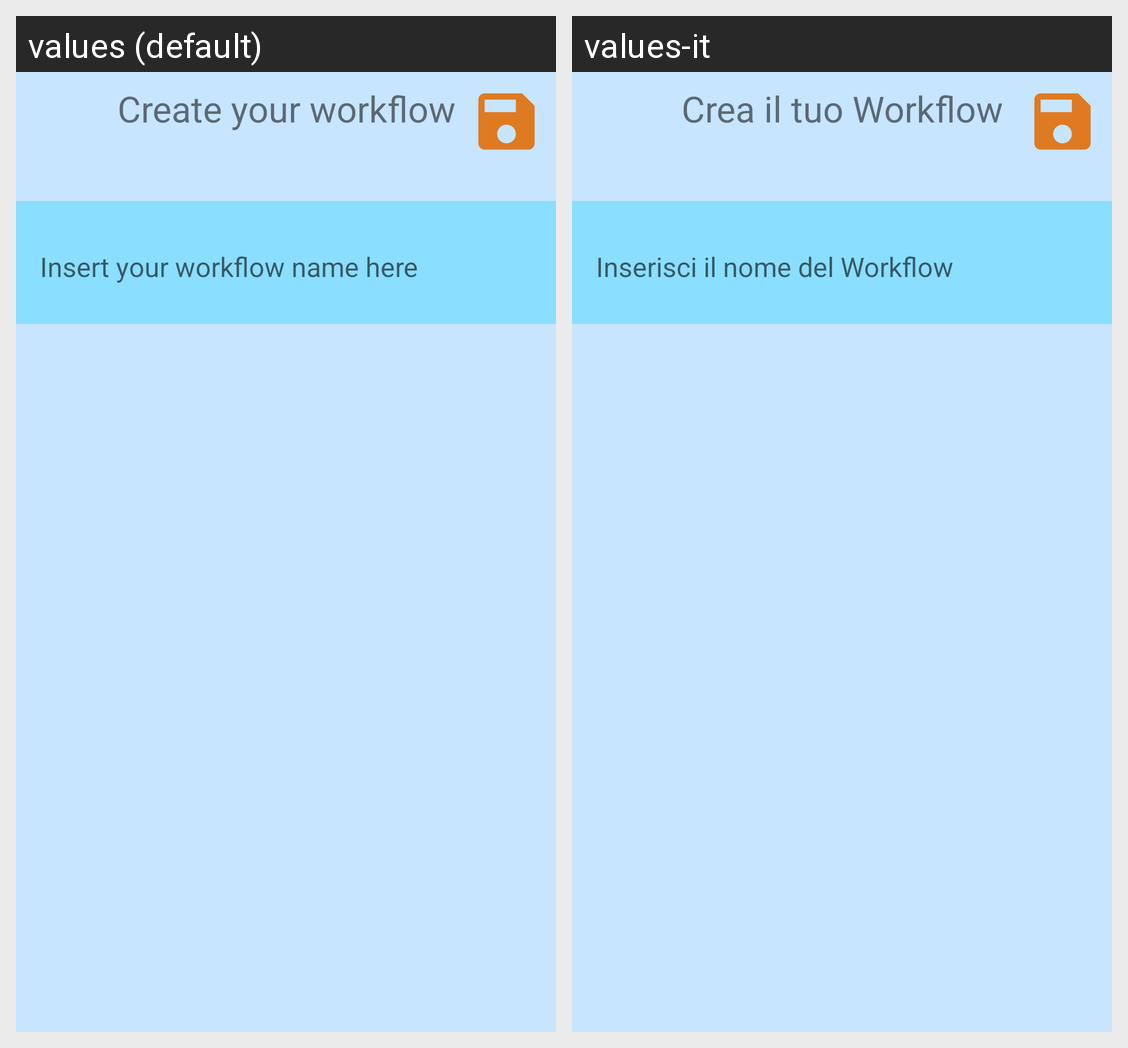

This grid shows one Android layout under two languages. Give, for every string resource on the screen, its name, the default text and each shown locale's text.
Android screen res/layout/activity_create_workflow.xml rendered under 2 locales, left to right: values (default), values-it. Device: Nexus 5 (rendered at 1080×1920; each locale shown at half size, 540×960, under a caption strip naming it); theme AppTheme.
Strings drawn on this screen, with the default value and each locale's value (text and hints the layout hard-codes, and strings that could not be matched under every locale, appear in the picture but are not listed):

title_create_workflow
  values: Create your workflow
  values-it: Crea il tuo Workflow

title_user_workflow
  values: Insert your workflow name here
  values-it: Inserisci il nome del Workflow
